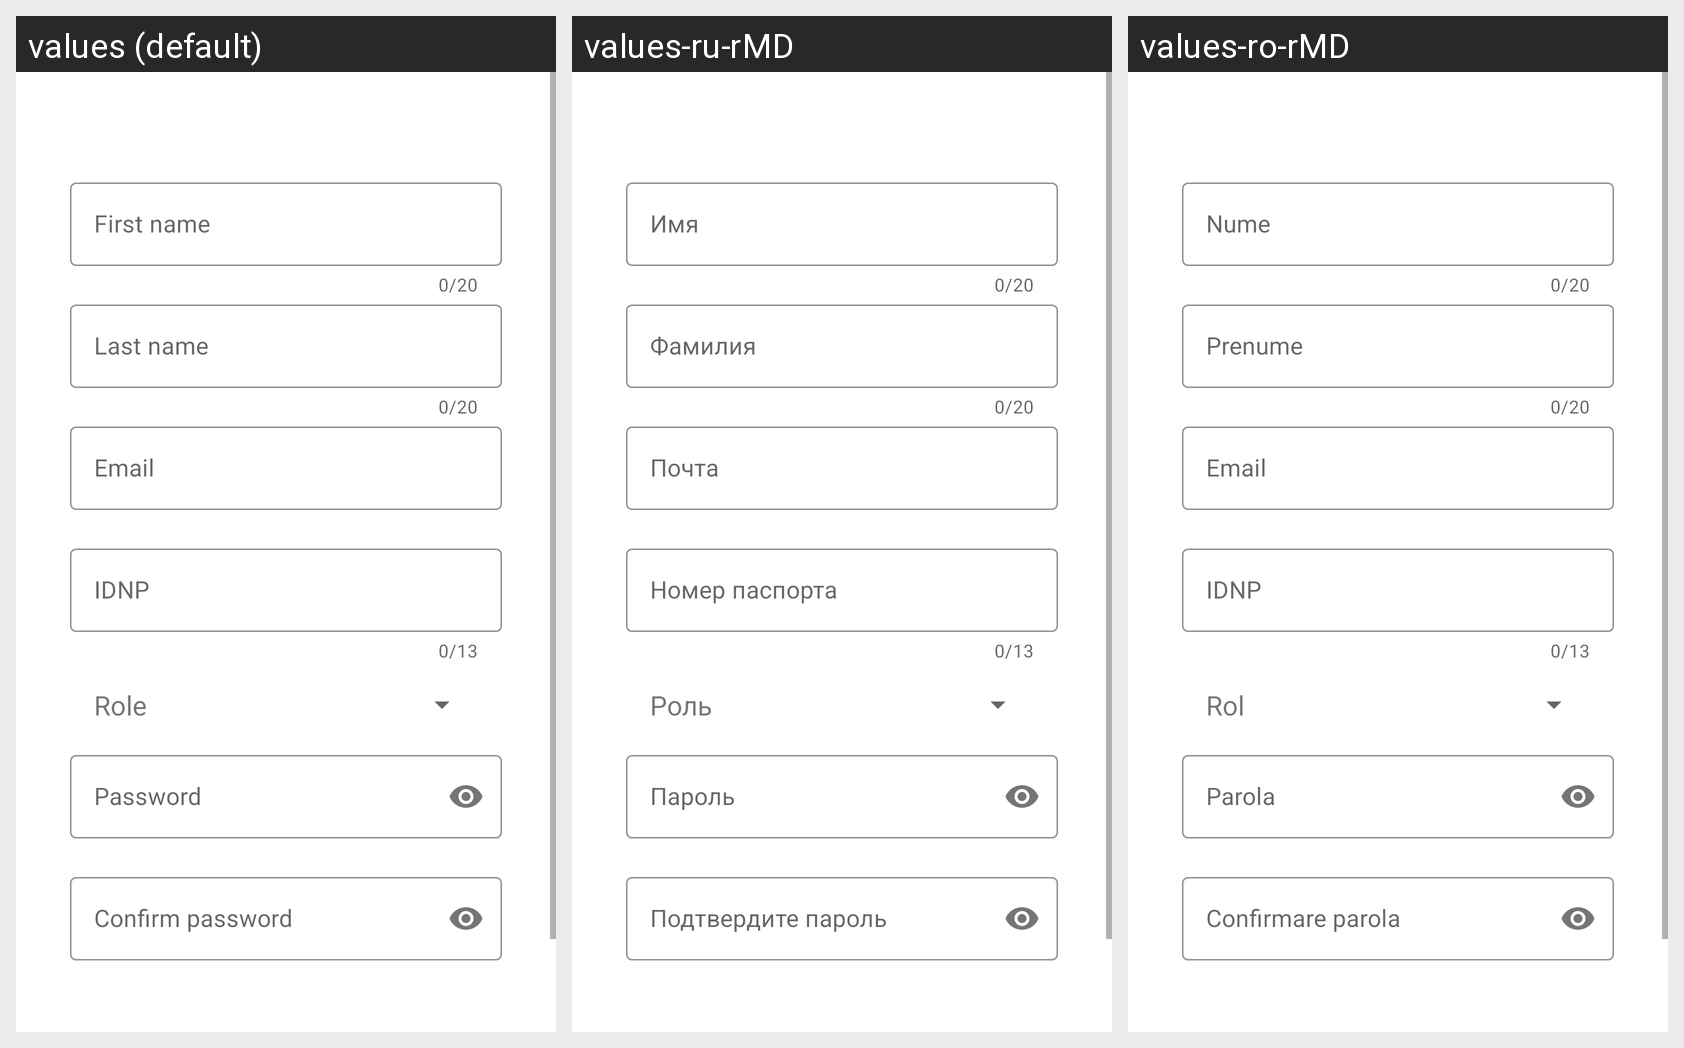

The Android screen above is rendered under several locales of the same app. Produce the string resources it draws, with the default and per-locale values.
Android screen res/layout/add_edit_user_dialog.xml rendered under 3 locales, left to right: values (default), values-ru-rMD, values-ro-rMD. Device: Nexus 5 (rendered at 1080×1920; each locale shown at half size, 540×960, under a caption strip naming it); theme Theme.ULIMOrar.
Strings drawn on this screen, with the default value and each locale's value (text and hints the layout hard-codes, and strings that could not be matched under every locale, appear in the picture but are not listed):

user_first_name
  values: First name
  values-ru-rMD: Имя
  values-ro-rMD: Nume

user_last_name
  values: Last name
  values-ru-rMD: Фамилия
  values-ro-rMD: Prenume

login_label
  values: Email
  values-ru-rMD: Почта
  values-ro-rMD: Email

user_idnp
  values: IDNP
  values-ru-rMD: Номер паспорта
  values-ro-rMD: IDNP

role_spinner_title
  values: Role
  values-ru-rMD: Роль
  values-ro-rMD: Rol

password_label
  values: Password
  values-ru-rMD: Пароль
  values-ro-rMD: Parola

confirm_password
  values: Confirm password
  values-ru-rMD: Подтвердите пароль
  values-ro-rMD: Confirmare parola
